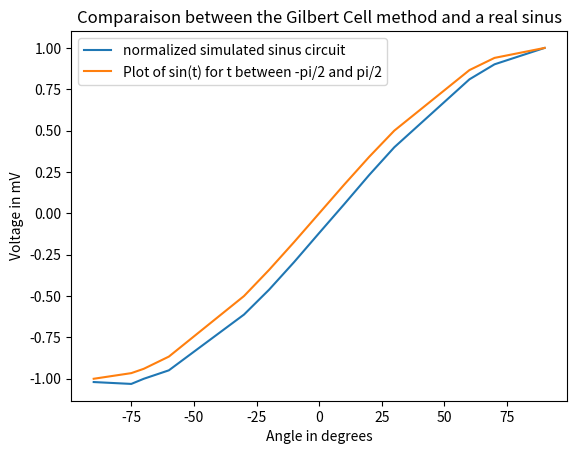

Source code (Python):
# Code written by Théo Vanden Driessche
# Comparaison between the output of the gilbert cell and the expected value of a sinus
# https://user.eng.umd.edu/~neil/EE408D_02/Design_Ex/Mixer/mixer.html

import numpy as np
import matplotlib.pyplot as plt

angle = [-90,-75,-70,-60,-30,-20,-10,0,10,20,30,60,70,90]  #degrees

voltage = np.array([-360,-364,-353,-335,-216,-163,-104,-42,19.5,82,141,286,318,353]) #mV
voltage = voltage/np.max(voltage)

sin = np.sin(np.array(angle)/180 * np.pi)

plt.xlabel("Angle in degrees")
plt.ylabel("Voltage in mV")
plt.plot(angle,voltage, label="normalized simulated sinus circuit")
plt.legend()
plt.plot(angle,sin,label="Plot of sin(t) for t between -pi/2 and pi/2")
plt.legend()
plt.title("Comparaison between the Gilbert Cell method and a real sinus")
plt.show()



